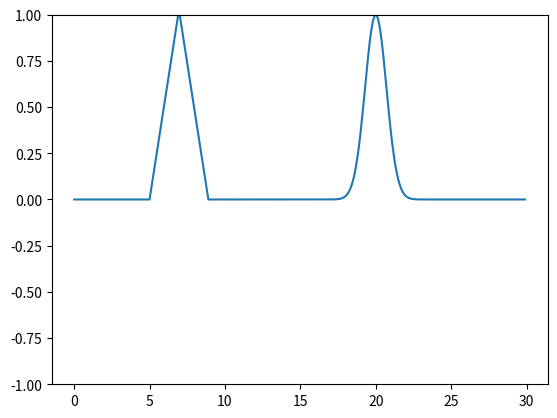

Write the Python code that produced this figure.
# -*- coding: utf-8 -*-
"""
Created on Thu May 26 21:05:04 2016

@author: 李尧
"""

import matplotlib.pyplot as p
import matplotlib.animation as a
from math import *
class wave():
    def __inti__(self,y0,r,dt,dx):
       
        self.y=[[0 for i in range(len(y0)) ] for i in range(3)]
        
        self.r=r
        self.dt=dt
        self.dx=dx
        self.x=[i*dx for i in range(len(y0))]
        N=0
        for i in range(len(y0)):
            N=N+y0[i]
        self.N=N
        self.y[1]=y0
        self.y[0]=y0
    def fixedboundary(self):
         
        for j in range(len(self.y[0])-2):
                self.y[2][j+1]=2*(1-self.r**2)*self.y[1][j+1]-self.y[0][j+1]+(self.r**2)*(self.y[1][j+2]+self.y[1][j])
                
        self.y[0]=self.y[1]
        self.y[1]=self.y[2] 
        self.y[2]=[0.0 for i in range(len(self.y[1]))]
        return None
def updata(i):
    w.fixedboundary()
    line.set_data(w.x,w.y[1])
    return line  
def init():
    line,=windows.plot(w.x,w.y[1])
    return line
w=wave()
N=300
#y0=[0.0 for i in range(N)]
#for i in range(100):
#    y0[i+50]=1.0
y01=[exp(-0.01*(i-200)**2) for i in range(N)]
y02=[0.0 for i in range(N)]
for i in range(20):
    y02[i+50]=1.0*i/19
    y02[i+70]=-1.0*i/19+1.0
y0=[y01[i]+y02[i] for i in range(N)]
w.__inti__(y0,1.0,0.1,0.1)
f=p.figure()
windows=f.add_subplot(111)

line,=p.plot(w.x,w.y[1])
#for i in range(300):
    #p.plot(w.x,w.y[1],label=str(i))
    #updata()
anim1=a.FuncAnimation(f, updata, init_func=init, frames=30000, interval=10)
p.ylim(-1.0,1.0)    
p.show()
#line,=p.plot(w.x,w.y[1],label='f')

      
